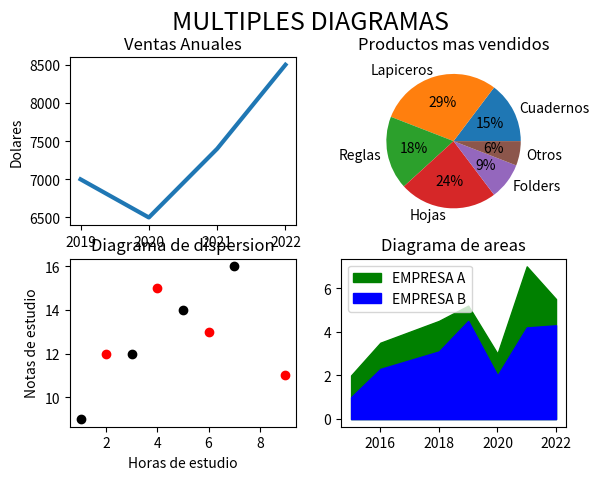

Source code (Python):
import matplotlib.pyplot as plt
#------plot 1:
dolares = [7000, 6500 , 7400 , 8500]
years = [2019, 2020, 2021, 2022]

#2 filas,2 columna 
plt.subplot(2, 2, 1)
plt.plot(years,dolares,linewidth=3)
plt.xticks(years)
plt.ylabel("Dolares")
plt.title("Ventas Anuales",fontsize=12)

#plt.grid()

#------plot 2:
productos=["Cuadernos","Lapiceros","Reglas","Hojas","Folders","Otros"]
cantidad=[5000,10000,6000,8000,3000,2000]

#2 filas,2columna,pisicion 
plt.subplot(2, 2, 2)
plt.pie(cantidad,labels=productos,autopct='%1.0f%%')
plt.title("Productos mas vendidos",fontsize=12)

#------plot 3:
#DATA
tiempo_algebra=[1,3,5,7]
notas_algebra=[9,12,14,16]

tiempo_quimica=[2,4,6,9]
notas_quimica=[12,15,13,11]

#Caracteristicas
plt.subplot(2, 2, 3)
plt.scatter(tiempo_algebra,notas_algebra,color="black",label="Algebra")
plt.scatter(tiempo_quimica,notas_quimica,color="red",label="Quimica")

#titulo
plt.title("Diagrama de dispersion",fontsize=12)
plt.xlabel("Horas de estudio")
plt.ylabel("Notas de estudio")

#------plot4:
#Ventas al año
sales_a=[2,3.5,4.5,5.2,3,7,5.5]
sales_b=[1,2.3,3.1,4.5,2,4.2,4.3]
years=[2015,2016,2018,2019,2020,2021,2022]

plt.subplot(2,2,4)
plt.fill_between(years,sales_a,label="EMPRESA A",color="green")
plt.fill_between(years,sales_b,label="EMPRESA B",color="blue")
plt.title("Diagrama de areas", fontsize=12)

plt.legend(loc="upper left")

"----------------------------------------------------------------"
plt.suptitle("MULTIPLES DIAGRAMAS",fontsize=18)

plt.show()